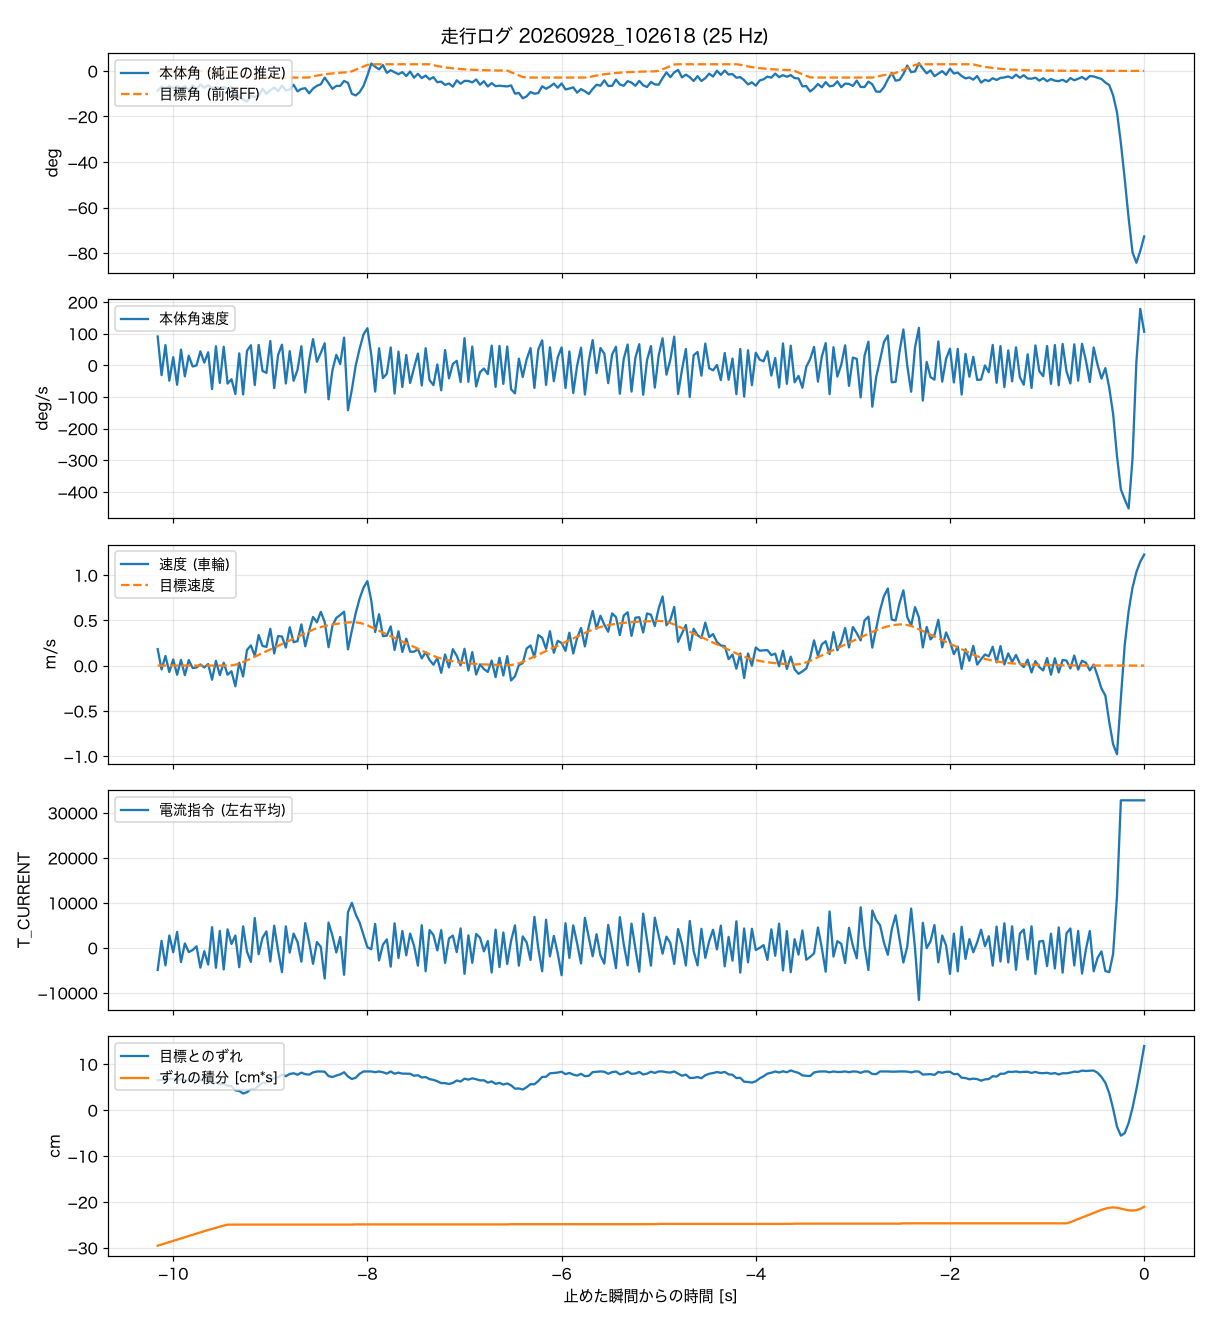

The file beside this chart, header and first rows:
t_s, body_angle_rad, theta_ref_rad, body_rate_rad_s, wheel_spd_rad_s, target_spd_rad_s, current_cmd, wheel_err_rad, wheel_err_int_rad_s
-10.16, -0.1515, 0, 1.586, 8.66, 0, -4925, 3.087, -14.07
-10.12, -0.1215, 0, -0.549, -2.04, 0, 1538, 3.124, -13.94
-10.08, -0.1386, 0, 1.113, 5.05, 0, -3909, 3.212, -13.81
-10.04, -0.1157, 0, -0.854, -3.37, 0, 2721, 3.193, -13.69
-10, -0.1331, 0, 0.442, 3.22, 0, -982, 3.23, -13.56
-9.960, -0.1168, 0, -1.078, -4.83, 0, 3527, 3.155, -13.43
-9.920, -0.135, 0, 0.862, 3.01, 0, -3173, 3.186, -13.3
-9.880, -0.1163, 0, -0.612, -5.05, 0, 970, 3.099, -13.18
-9.840, -0.146, 0, 0.525, 2.92, 0, -948, 3.08, -13.05
-9.800, -0.1099, 0, -0.068, -1.28, 0, -508, 3.148, -12.93
-9.760, -0.1413, 0, -0.008, -0.99, 0, 326, 3.017, -12.81
-9.720, -0.1036, 0, 0.767, 0.6, 0, -4409, 3.136, -12.68
-9.680, -0.1295, 0, 0.141, -0.98, 0, -748, 3.017, -12.56
-9.640, -0.1102, 0, 0.717, 0.8, 0, -3720, 3.086, -12.44
-9.600, -0.1309, 0, -1.317, -7.41, 0, 4573, 2.787, -12.32
-9.560, -0.125, 0, 1.046, 2.5, 0, -4438, 2.868, -12.21
-9.520, -0.1338, 0, -0.976, -5.01, 0, 3755, 2.668, -12.1
-9.480, -0.1221, 0, 1.019, 1.52, 0, -4820, 2.737, -11.99
-9.440, -0.1367, 0, -1.016, -4.82, 0, 4100, 2.518, -11.88
-9.400, -0.1243, -0.0122, -0.773, -2.96, 0.12, 848, 2.479, -11.88
-9.360, -0.1721, -0.0244, -1.588, -10.89, 0.46, 2727, 2.038, -11.88
-9.320, -0.2007, -0.0366, 0.653, 1.5, 1.04, -4308, 1.983, -11.88
-9.280, -0.2197, -0.0489, -1.611, -5.72, 1.85, 4771, 1.713, -11.88
-9.240, -0.2351, -0.0509, 0.794, 8.23, 2.8, -878, 1.849, -11.88
-9.200, -0.1918, -0.0509, 1.103, 10.61, 3.75, -3137, 2.179, -11.88
-9.160, -0.2007, -0.0509, -1.097, 5.04, 4.7, 6610, 2.177, -11.88
-9.120, -0.1899, -0.0509, 1.119, 16.1, 5.65, -1418, 2.53, -11.88
-9.080, -0.1376, -0.0509, -0.316, 10.32, 6.61, 2225, 2.813, -11.88
-9.040, -0.176, -0.0509, -0.421, 9.82, 7.56, 3643, 2.828, -11.88
-9.000, -0.1478, -0.0509, 1.335, 19.31, 8.51, -3050, 3.241, -11.88
-8.960, -0.1269, -0.0509, -1.259, 6.41, 9.46, 4906, 3.267, -11.88
-8.920, -0.1552, -0.0509, 0.568, 15.53, 10.42, -625, 3.404, -11.88
-8.880, -0.1121, -0.0509, 1.133, 15.3, 11.37, -5398, 3.671, -11.88
-8.840, -0.1494, -0.0509, -1.007, 9.47, 12.32, 4748, 3.508, -11.88
-8.800, -0.1432, -0.0509, 0.775, 20.15, 13.27, -1059, 3.737, -11.88
-8.760, -0.1066, -0.0509, -0.86, 12.28, 14.23, 3155, 3.815, -11.88
-8.720, -0.1566, -0.0509, -0.256, 12.85, 15.18, 1311, 3.656, -11.88
-8.680, -0.138, -0.0509, 1.047, 21.65, 16.13, -3084, 3.877, -11.88
-8.640, -0.1323, -0.0509, -1.501, 10.15, 17.08, 5482, 3.716, -11.88
-8.600, -0.1719, -0.0498, 0.261, 18.42, 18.03, 1279, 3.673, -11.88
-8.560, -0.1359, -0.0424, 1.44, 25.6, 18.89, -3557, 3.902, -11.88
-8.520, -0.1143, -0.0361, 0.19, 22.75, 19.62, 1275, 3.992, -11.88
-8.480, -0.1027, -0.0307, 0.679, 28.25, 20.24, 196, 4, -11.88
-8.440, -0.0514, -0.0262, 1.21, 23, 20.77, -6831, 3.967, -11.88
-8.400, -0.0936, -0.0223, -1.881, 9.67, 21.22, 5591, 3.519, -11.88
-8.360, -0.1375, -0.019, -0.274, 20.99, 21.6, 2663, 3.423, -11.88
-8.320, -0.115, -0.0161, 0.573, 25.08, 21.93, -1049, 3.574, -11.88
-8.280, -0.1148, -0.0137, 0.066, 26.61, 22.21, 2401, 3.694, -11.88
-8.240, -0.0769, -0.0117, 1.522, 28.36, 22.44, -6002, 3.918, -11.88
-8.200, -0.0917, -0.0099, -2.482, 8.56, 22.65, 7920, 3.477, -11.88
-8.160, -0.1757, -0.0031, -1.346, 18.45, 22.79, 9990, 3.215, -11.88
-8.120, -0.1879, 0.0091, -0.003, 27.65, 22.73, 7406, 3.351, -11.86
-8.080, -0.1625, 0.0213, 0.917, 35.24, 22.44, 5569, 3.763, -11.86
-8.040, -0.1152, 0.0335, 1.7, 41.01, 21.92, 2811, 4, -11.86
-8.000, -0.035, 0.0458, 2.042, 44.4, 21.17, 114, 4, -11.86
-7.960, 0.0564, 0.0509, 0.564, 34.14, 20.24, -322, 4, -11.86
-7.920, 0.0323, 0.0509, -1.454, 17.62, 19.28, 5313, 3.924, -11.86
-7.880, 0.012, 0.0509, 0.936, 27, 18.33, -2810, 4, -11.86
-7.840, 0.0446, 0.0509, -0.709, 15.49, 17.38, 698, 3.918, -11.86
-7.800, -0.0149, 0.0509, -0.469, 15.75, 16.43, 1856, 3.779, -11.86
... 195 more rows
